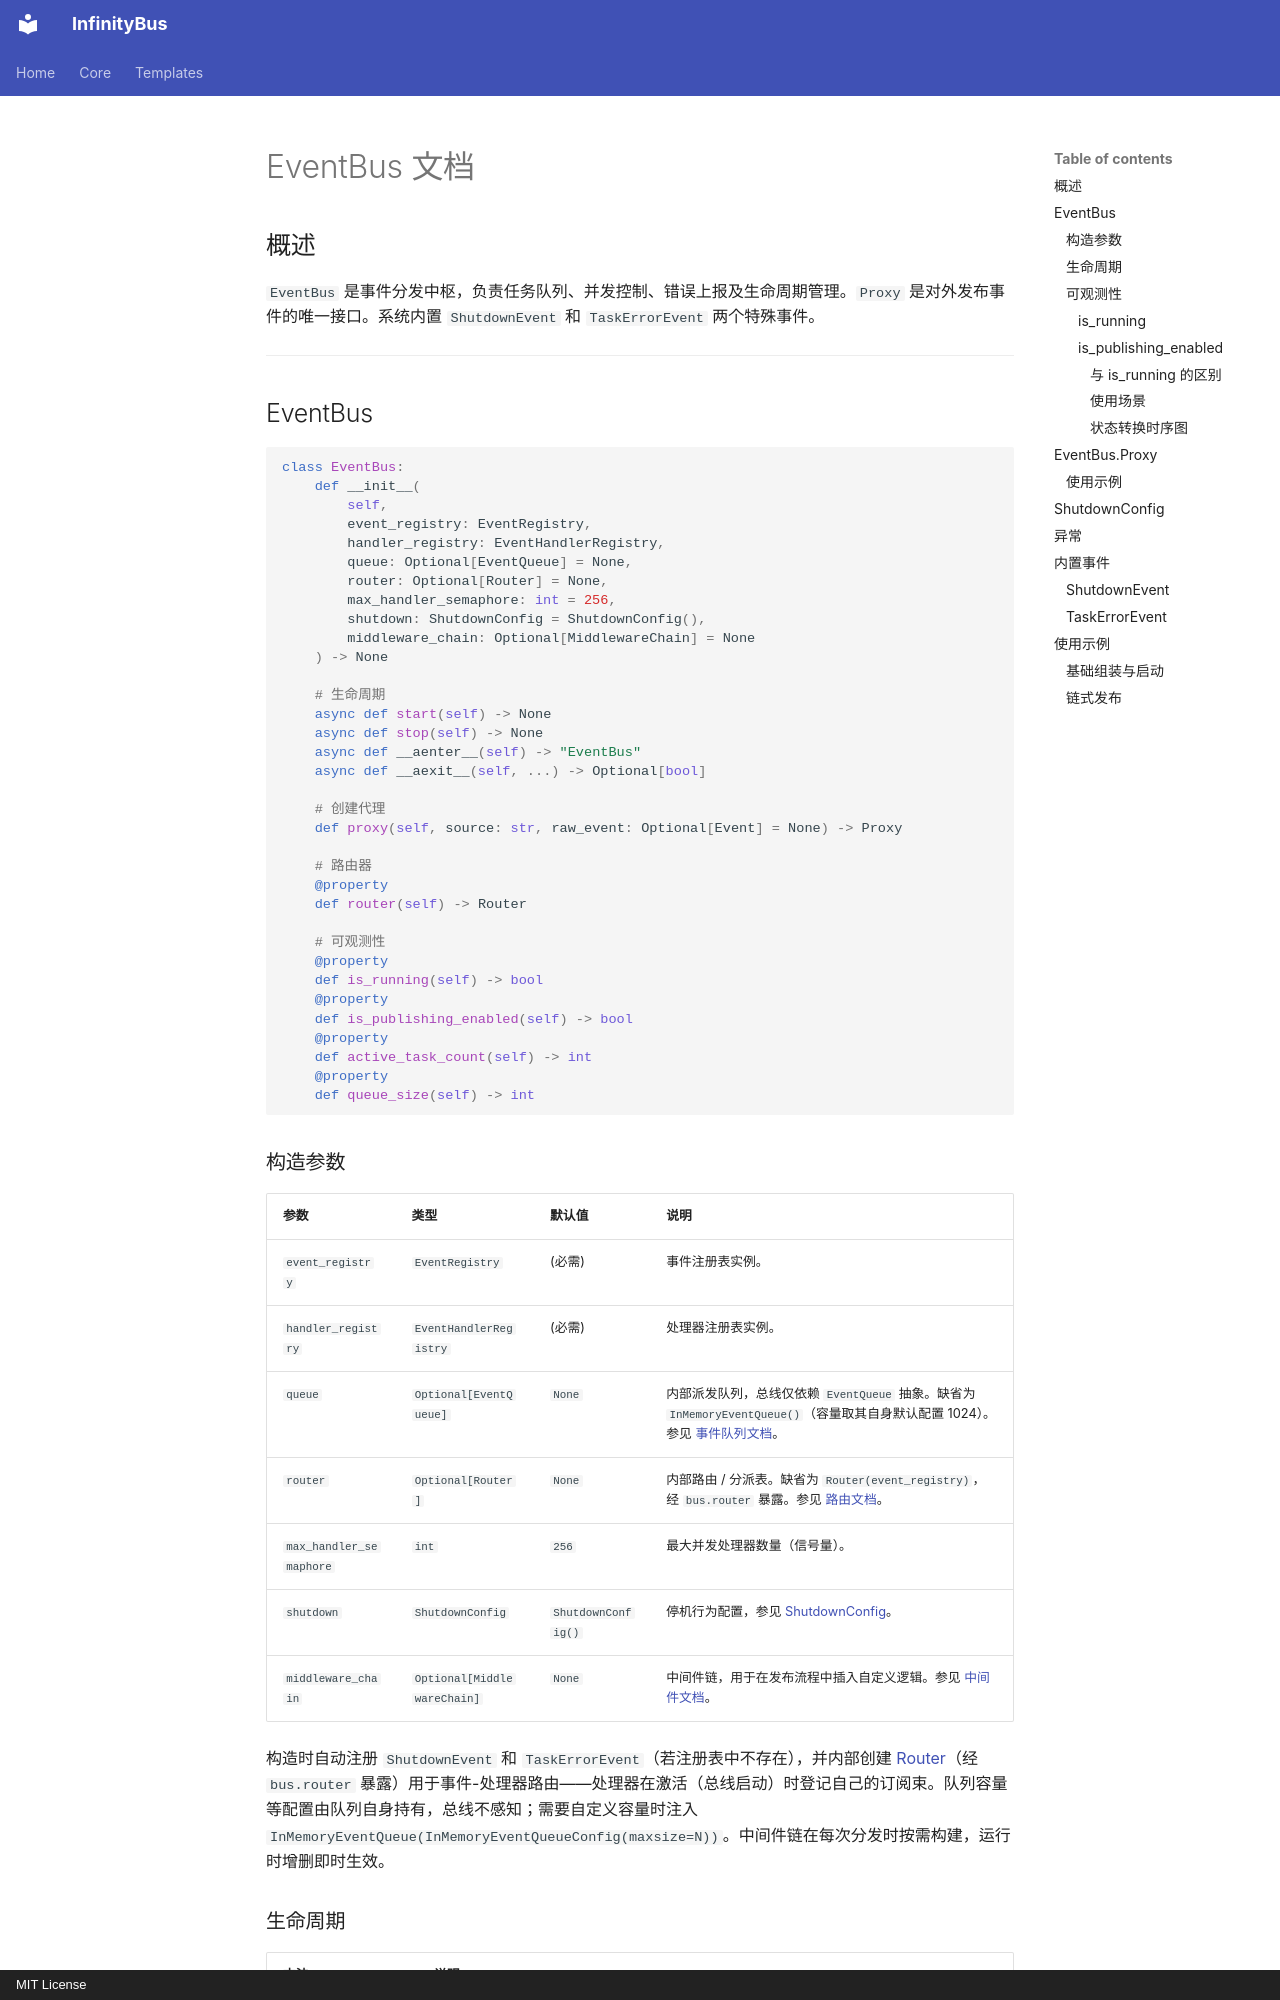

repository: yinbailiang/event_bus · page: zh-CN/bus/index.html · generator: mkdocs · copyright: MIT License

# EventBus 文档

## 概述

`EventBus` 是事件分发中枢，负责任务队列、并发控制、错误上报及生命周期管理。`Proxy` 是对外发布事件的唯一接口。系统内置 `ShutdownEvent` 和 `TaskErrorEvent` 两个特殊事件。

---

## EventBus

```python
class EventBus:
    def __init__(
        self,
        event_registry: EventRegistry,
        handler_registry: EventHandlerRegistry,
        queue: Optional[EventQueue] = None,
        router: Optional[Router] = None,
        max_handler_semaphore: int = 256,
        shutdown: ShutdownConfig = ShutdownConfig(),
        middleware_chain: Optional[MiddlewareChain] = None
    ) -> None

    # 生命周期
    async def start(self) -> None
    async def stop(self) -> None
    async def __aenter__(self) -> "EventBus"
    async def __aexit__(self, ...) -> Optional[bool]

    # 创建代理
    def proxy(self, source: str, raw_event: Optional[Event] = None) -> Proxy

    # 路由器
    @property
    def router(self) -> Router

    # 可观测性
    @property
    def is_running(self) -> bool
    @property
    def is_publishing_enabled(self) -> bool
    @property
    def active_task_count(self) -> int
    @property
    def queue_size(self) -> int
```

### 构造参数

| 参数 | 类型 | 默认值 | 说明 |
| - | - | - | - |
| `event_registry` | `EventRegistry` | (必需) | 事件注册表实例。 |
| `handler_registry` | `EventHandlerRegistry` | (必需) | 处理器注册表实例。 |
| `queue` | `Optional[EventQueue]` | `None` | 内部派发队列，总线仅依赖 `EventQueue` 抽象。缺省为 `InMemoryEventQueue()`（容量取其自身默认配置 1024）。参见 [事件队列文档](queue.md)。 |
| `router` | `Optional[Router]` | `None` | 内部路由 / 分派表。缺省为 `Router(event_registry)`，经 `bus.router` 暴露。参见 [路由文档](router.md)。 |
| `max_handler_semaphore` | `int` | `256` | 最大并发处理器数量（信号量）。 |
| `shutdown` | `ShutdownConfig` | `ShutdownConfig()` | 停机行为配置，参见 [ShutdownConfig](#shutdownconfig)。 |
| `middleware_chain` | `Optional[MiddlewareChain]` | `None` | 中间件链，用于在发布流程中插入自定义逻辑。参见 [中间件文档](middleware.md)。 |

构造时自动注册 `ShutdownEvent` 和 `TaskErrorEvent`（若注册表中不存在），并内部创建 [Router](router.md)（经 `bus.router` 暴露）用于事件-处理器路由——处理器在激活（总线启动）时登记自己的订阅束。队列容量等配置由队列自身持有，总线不感知；需要自定义容量时注入 `InMemoryEventQueue(InMemoryEventQueueConfig(maxsize=N))`。中间件链在每次分发时按需构建，运行时增删即时生效。
